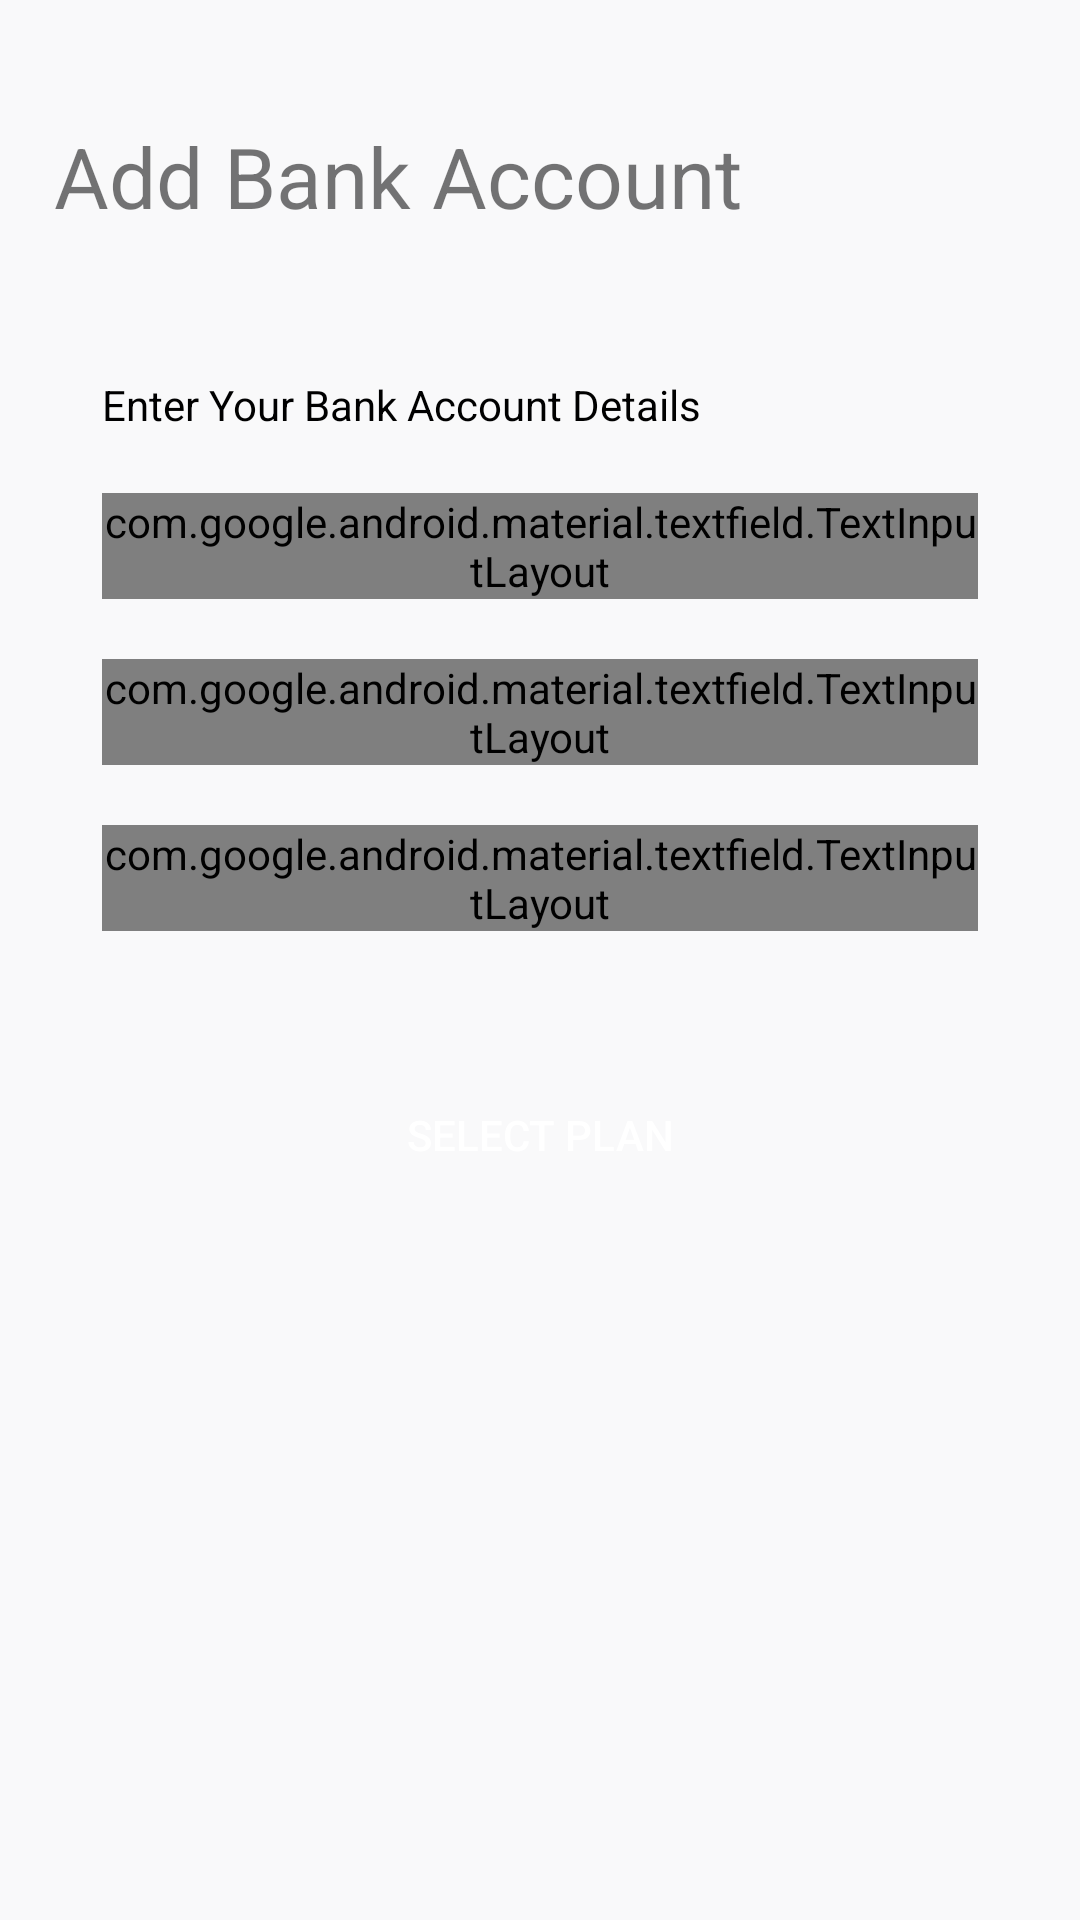

This screen was rendered from an Android layout file. Write that file and the resources it references.
<!-- AndroidManifest.xml: application theme AppTheme -->
<!-- res/layout/activity_second.xml -->
<?xml version="1.0" encoding="utf-8"?>
<android.support.constraint.ConstraintLayout xmlns:android="http://schemas.android.com/apk/res/android"
    xmlns:app="http://schemas.android.com/apk/res-auto"
    xmlns:tools="http://schemas.android.com/tools"
    android:layout_width="match_parent"
    android:layout_height="match_parent"
    android:background="@color/bg"
    tools:context=".SecondActivity">

    <android.support.constraint.Guideline
        android:id="@+id/leftGuideline"
        android:layout_width="wrap_content"
        android:layout_height="wrap_content"
        android:orientation="vertical"
        app:layout_constraintGuide_percent="0.05" />

    
    <android.support.constraint.Guideline
        android:id="@+id/rightGuideline"
        android:layout_width="wrap_content"
        android:layout_height="wrap_content"
        android:orientation="vertical"
        app:layout_constraintGuide_percent="0.95" />


    <ImageView
        android:id="@+id/ivLogo"
        android:layout_width="wrap_content"
        android:layout_height="wrap_content"
        android:layout_marginTop="@dimen/margin_top_20"
        android:src="@drawable/ic_back_black"
        app:layout_constraintLeft_toRightOf="@+id/leftGuideline"
        app:layout_constraintTop_toTopOf="parent" />


    <TextView
        android:id="@+id/title"
        android:layout_width="wrap_content"
        android:layout_height="wrap_content"
        android:layout_marginTop="@dimen/margin_top_20"
        android:text="@string/add_bank_account"
        android:textSize="28sp"
        app:layout_constraintLeft_toLeftOf="@+id/leftGuideline"
        app:layout_constraintTop_toBottomOf="@+id/ivLogo" />


    <LinearLayout
        android:id="@+id/linear"
        android:layout_width="0dp"
        android:layout_height="wrap_content"
        android:layout_marginTop="@dimen/margin_top_24"
        android:background="@drawable/white_bg"
        android:orientation="vertical"
        android:paddingBottom="@dimen/padding_bottom_24"
        app:layout_constraintLeft_toLeftOf="@+id/leftGuideline"
        app:layout_constraintRight_toRightOf="@+id/rightGuideline"
        app:layout_constraintTop_toBottomOf="@+id/title">


        <TextView
            android:id="@+id/band_detail_txt"
            android:layout_width="match_parent"
            android:layout_height="wrap_content"
            android:paddingLeft="@dimen/padding_left_16"
            android:paddingTop="@dimen/padding_top_24"
            android:paddingRight="@dimen/padding_right_16"
            android:text="@string/enter_your_bank_account_details"
            android:textColor="@color/black" />

        <android.support.design.widget.TextInputLayout
            style="@style/Widget.MaterialComponents.TextInputLayout.OutlinedBox"
            android:layout_width="match_parent"
            android:layout_height="wrap_content"
            android:layout_marginLeft="@dimen/margin_left_16"
            android:layout_marginTop="@dimen/margin_top_20"
            android:layout_marginRight="@dimen/margin_right_16"
            android:outlineAmbientShadowColor="@color/black"
            android:outlineProvider="paddedBounds"
            android:textColorHint="@color/sky"
            android:theme="@style/LoginTextInputLayoutStyle"
            app:boxStrokeColor="@color/black"
            app:layout_constraintTop_toBottomOf="@id/band_detail_txt">

            <android.support.design.widget.TextInputEditText
                android:layout_width="match_parent"
                android:layout_height="wrap_content"
                android:hint="@string/email"
                android:inputType="textEmailAddress"
                android:padding="@dimen/padding_15"
                android:textColor="@color/black"
                android:textSize="15sp" />
        </android.support.design.widget.TextInputLayout>


        <android.support.design.widget.TextInputLayout
            style="@style/Widget.MaterialComponents.TextInputLayout.OutlinedBox"
            android:layout_width="match_parent"
            android:layout_height="wrap_content"
            android:layout_marginLeft="@dimen/margin_left_16"
            android:layout_marginTop="@dimen/margin_top_20"
            android:layout_marginRight="@dimen/margin_right_16"
            android:outlineAmbientShadowColor="@color/black"
            android:outlineProvider="paddedBounds"
            android:textColorHint="@color/sky"
            android:theme="@style/LoginTextInputLayoutStyle"
            app:boxStrokeColor="@color/black"
            app:layout_constraintTop_toBottomOf="@id/band_detail_txt">

            <android.support.design.widget.TextInputEditText
                android:layout_width="match_parent"
                android:layout_height="wrap_content"
                android:hint="@string/account_number"
                android:inputType="number"
                android:padding="@dimen/padding_15"
                android:textColor="@color/black"
                android:textSize="15sp" />
        </android.support.design.widget.TextInputLayout>


        <android.support.design.widget.TextInputLayout
            style="@style/Widget.MaterialComponents.TextInputLayout.OutlinedBox"
            android:layout_width="match_parent"
            android:layout_height="wrap_content"
            android:layout_marginLeft="@dimen/margin_left_16"
            android:layout_marginTop="@dimen/margin_top_20"
            android:layout_marginRight="@dimen/margin_right_16"
            android:outlineAmbientShadowColor="@color/black"
            android:outlineProvider="paddedBounds"
            android:textColorHint="@color/sky"
            android:theme="@style/LoginTextInputLayoutStyle"
            app:boxStrokeColor="@color/black"
            app:layout_constraintTop_toBottomOf="@id/band_detail_txt">

            <android.support.design.widget.TextInputEditText
                android:layout_width="match_parent"
                android:layout_height="wrap_content"
                android:hint="@string/account_holders_name"
                android:inputType="number"
                android:padding="@dimen/padding_15"
                android:textColor="@color/black"
                android:textSize="15sp" />
        </android.support.design.widget.TextInputLayout>


    </LinearLayout>

    <Button
        android:id="@+id/btn_selectPlan"
        android:layout_width="0dp"
        android:layout_height="wrap_content"
        android:layout_marginTop="@dimen/margin_top_20"
        android:background="@drawable/red_bg"
        android:text="SELECT PLAN"
        android:textColor="@color/white"
        app:layout_constraintLeft_toLeftOf="@+id/leftGuideline"
        app:layout_constraintRight_toRightOf="@+id/rightGuideline"
        app:layout_constraintTop_toBottomOf="@+id/linear" />


</android.support.constraint.ConstraintLayout>
<!-- resources referenced by this layout -->
<resources>
  <color name="bg">#f9f9fa</color>
  <color name="black">#000000</color>
  <color name="sky">#accdf8</color>
  <color name="white">#ffffff</color>
  <dimen name="margin_left_16">16dp</dimen>
  <dimen name="margin_right_16">16dp</dimen>
  <dimen name="margin_top_20">20dp</dimen>
  <dimen name="margin_top_24">24dp</dimen>
  <dimen name="padding_15">15dp</dimen>
  <dimen name="padding_bottom_24">24dp</dimen>
  <dimen name="padding_left_16">16dp</dimen>
  <dimen name="padding_right_16">16dp</dimen>
  <dimen name="padding_top_24">24dp</dimen>
  <string name="account_holders_name">Account Holders Name</string>
  <string name="account_number">Account Number</string>
  <string name="add_bank_account">Add Bank Account</string>
  <string name="email">email</string>
  <string name="enter_your_bank_account_details">Enter Your Bank Account Details</string>
  <style name="LoginTextInputLayoutStyle" parent="Widget.MaterialComponents.TextInputLayout.OutlinedBox.Dense">
          <item name="boxStrokeColor">#ffffff</item>
          <item name="boxStrokeWidth">2dp</item>
      </style>
  <style name="AppTheme" parent="Theme.AppCompat.Light.NoActionBar">
          
          <item name="colorPrimary">@color/colorPrimary</item>
          <item name="colorPrimaryDark">@color/colorPrimaryDark</item>
          <item name="colorAccent">@color/colorAccent</item>
      </style>
  <color name="colorPrimary">#008577</color>
  <color name="colorPrimaryDark">#00574B</color>
  <color name="colorAccent">#D81B60</color>
</resources>
